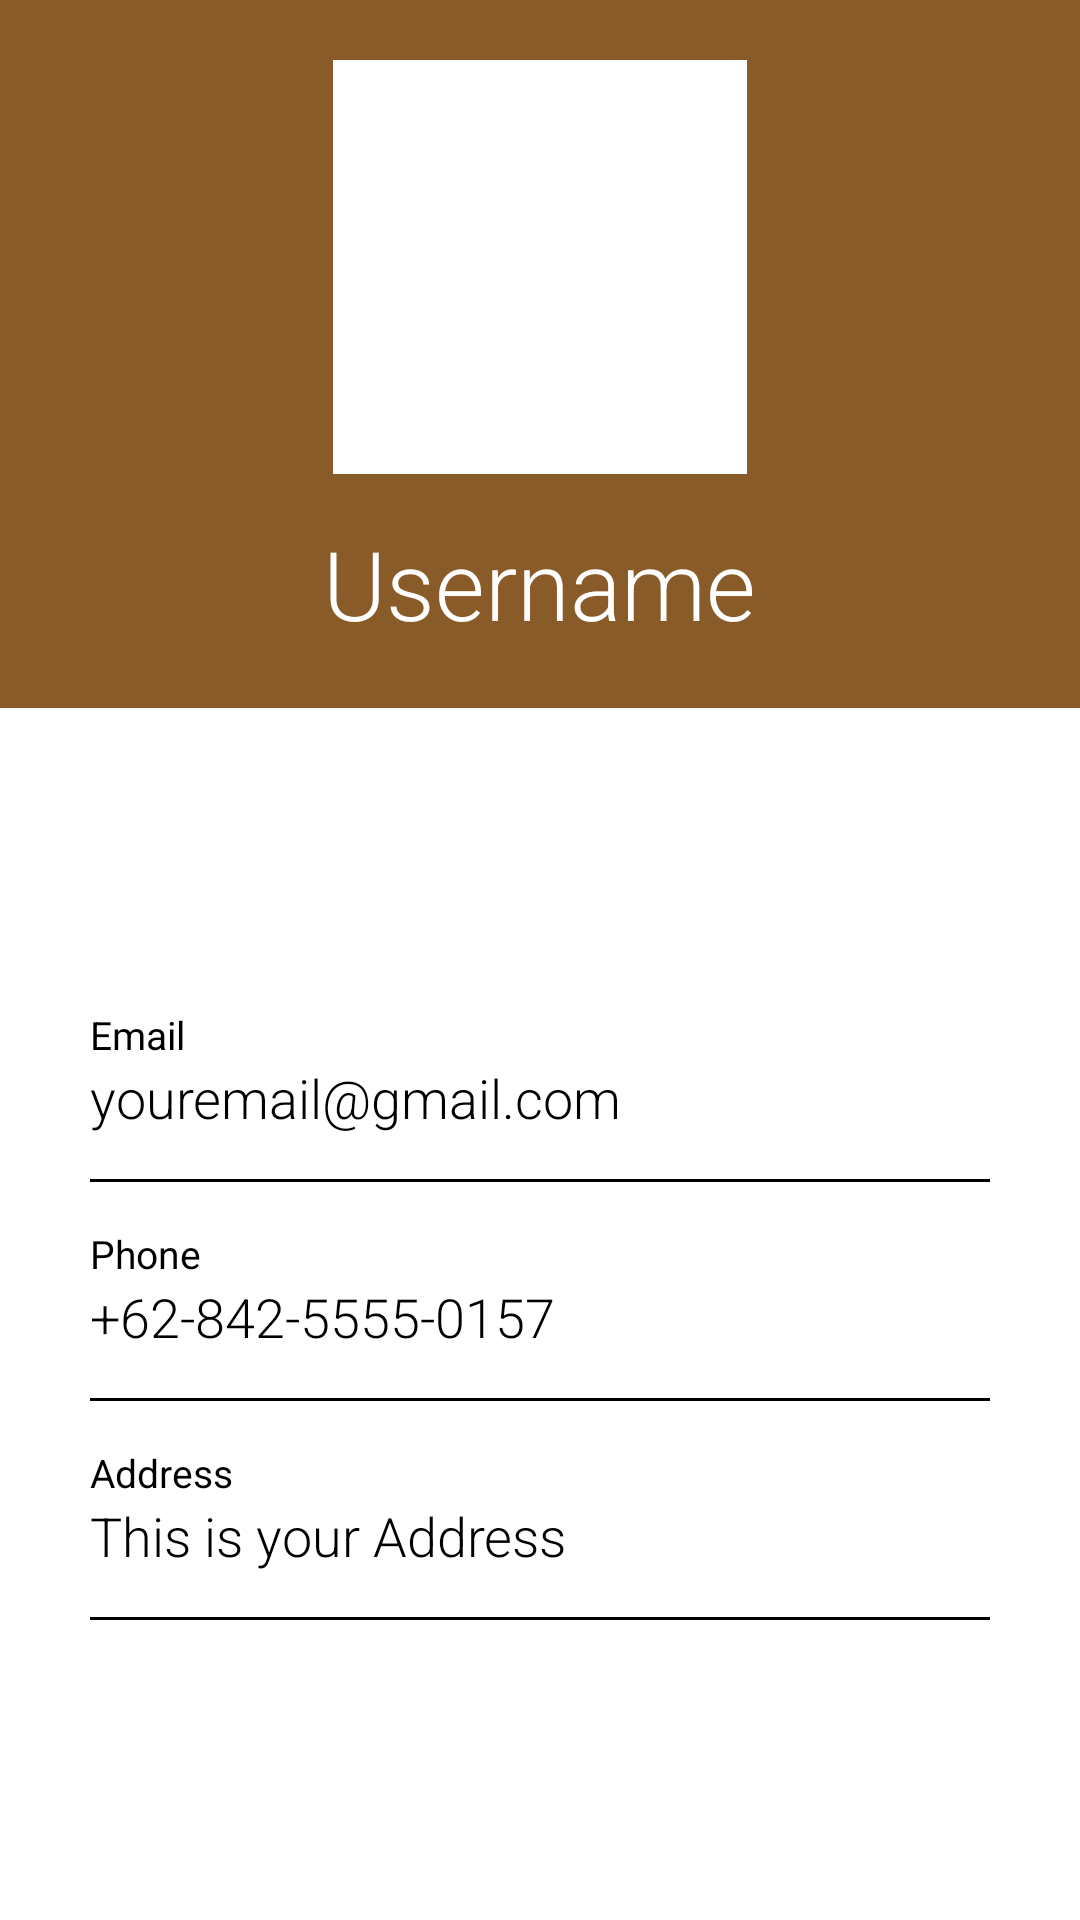

Here is an Android app screen rendered from its layout file. Give the layout XML and the strings, colors and styles it references.
<!-- AndroidManifest.xml: application theme Theme.PPB_comffee -->
<!-- res/layout/activity_show_profile.xml -->
<?xml version="1.0" encoding="utf-8"?>
<RelativeLayout xmlns:android="http://schemas.android.com/apk/res/android"
    xmlns:tools="http://schemas.android.com/tools"
    android:layout_width="match_parent"
    android:layout_height="match_parent"
    tools:context=".ShowProfile">

    <RelativeLayout
        android:id="@+id/rellay1"
        android:layout_width="match_parent"
        android:layout_height="wrap_content"
        android:background="@color/choco"
        android:paddingBottom="20dp">

        <RelativeLayout
            android:id="@+id/imgUser"
            android:layout_width="wrap_content"
            android:layout_height="wrap_content"
            android:layout_centerHorizontal="true"
            android:layout_marginTop="20dp"
            android:background="@color/white">

            <ImageView
                android:layout_width="120dp"
                android:layout_height="120dp"
                android:layout_margin="9dp"
                android:adjustViewBounds="true"
                android:background="@drawable/ic_launcher_background"
                android:padding="3dp"
                android:scaleType="centerInside"
                android:src="@drawable/ic_launcher_foreground" />

        </RelativeLayout>

        <TextView
            android:id="@+id/tv_name"
            android:layout_width="wrap_content"
            android:layout_height="wrap_content"
            android:layout_below="@+id/imgUser"
            android:layout_centerHorizontal="true"
            android:layout_marginTop="15sp"
            android:fontFamily="sans-serif-light"
            android:text="@string/username"
            android:textColor="@color/white"
            android:textSize="32sp" />

    </RelativeLayout>

    <RelativeLayout
        android:layout_width="match_parent"
        android:layout_height="match_parent"
        android:layout_below="@+id/rellay1">

        <LinearLayout
            android:layout_width="match_parent"
            android:layout_height="wrap_content"
            android:layout_centerInParent="true"
            android:layout_marginLeft="30dp"
            android:layout_marginRight="30dp"
            android:layout_marginTop="20dp"
            android:orientation="vertical">

            <LinearLayout
                android:layout_width="match_parent"
                android:layout_height="wrap_content"
                android:orientation="vertical">

                <TextView
                    android:layout_width="wrap_content"
                    android:layout_height="wrap_content"
                    android:text="Email"
                    android:textColor="@color/black"
                    android:textSize="13sp" />

                <TextView
                    android:layout_width="wrap_content"
                    android:layout_height="wrap_content"
                    android:fontFamily="sans-serif-light"
                    android:text="youremail@gmail.com"
                    android:textColor="#000000"
                    android:textSize="18sp" />

                <View
                    android:layout_width="match_parent"
                    android:layout_height="1dp"
                    android:layout_marginTop="15dp"
                    android:background="@color/black" />

            </LinearLayout>

            <LinearLayout
                android:layout_width="match_parent"
                android:layout_height="wrap_content"
                android:layout_marginTop="15dp"
                android:orientation="vertical">

                <TextView
                    android:layout_width="wrap_content"
                    android:layout_height="wrap_content"
                    android:text="Phone"
                    android:textColor="@color/black"
                    android:textSize="13sp" />

                <TextView
                    android:layout_width="wrap_content"
                    android:layout_height="wrap_content"
                    android:fontFamily="sans-serif-light"
                    android:text="+62-842-5555-0157"
                    android:textColor="#000000"
                    android:textSize="18sp" />

                <View
                    android:layout_width="match_parent"
                    android:layout_height="1dp"
                    android:layout_marginTop="15dp"
                    android:background="@color/black" />

            </LinearLayout>

            <LinearLayout
                android:layout_width="match_parent"
                android:layout_height="wrap_content"
                android:layout_marginTop="15dp"
                android:orientation="vertical">

                <TextView
                    android:layout_width="wrap_content"
                    android:layout_height="wrap_content"
                    android:text="Address"
                    android:textColor="@color/black"
                    android:textSize="13sp" />

                <TextView
                    android:layout_width="wrap_content"
                    android:layout_height="wrap_content"
                    android:fontFamily="sans-serif-light"
                    android:text="@string/address"
                    android:textColor="#000000"
                    android:textSize="18sp" />

                <View
                    android:layout_width="match_parent"
                    android:layout_height="1dp"
                    android:layout_marginTop="15dp"
                    android:background="@color/black" />

            </LinearLayout>
        </LinearLayout>
    </RelativeLayout>
</RelativeLayout>
<!-- resources referenced by this layout -->
<resources>
  <color name="black">#FF000000</color>
  <color name="choco">#885b28</color>
  <color name="white">#FFFFFFFF</color>
  <string name="address">This is your Address</string>
  
      //dummy barang
  <string name="username">Username</string>
  <style name="Theme.PPB_comffee" parent="Theme.MaterialComponents.DayNight.DarkActionBar">
          
          <item name="colorPrimary">@color/purple_500</item>
          <item name="colorPrimaryVariant">@color/purple_700</item>
          <item name="colorOnPrimary">@color/white</item>
          
          <item name="colorSecondary">@color/teal_200</item>
          <item name="colorSecondaryVariant">@color/teal_700</item>
          <item name="colorOnSecondary">@color/black</item>
          
          <item name="android:statusBarColor">?attr/colorPrimaryVariant</item>
          
      </style>
  <color name="purple_500">#FF6200EE</color>
  <color name="purple_700">#FF3700B3</color>
  <color name="teal_200">#FF03DAC5</color>
  <color name="teal_700">#FF018786</color>
</resources>
